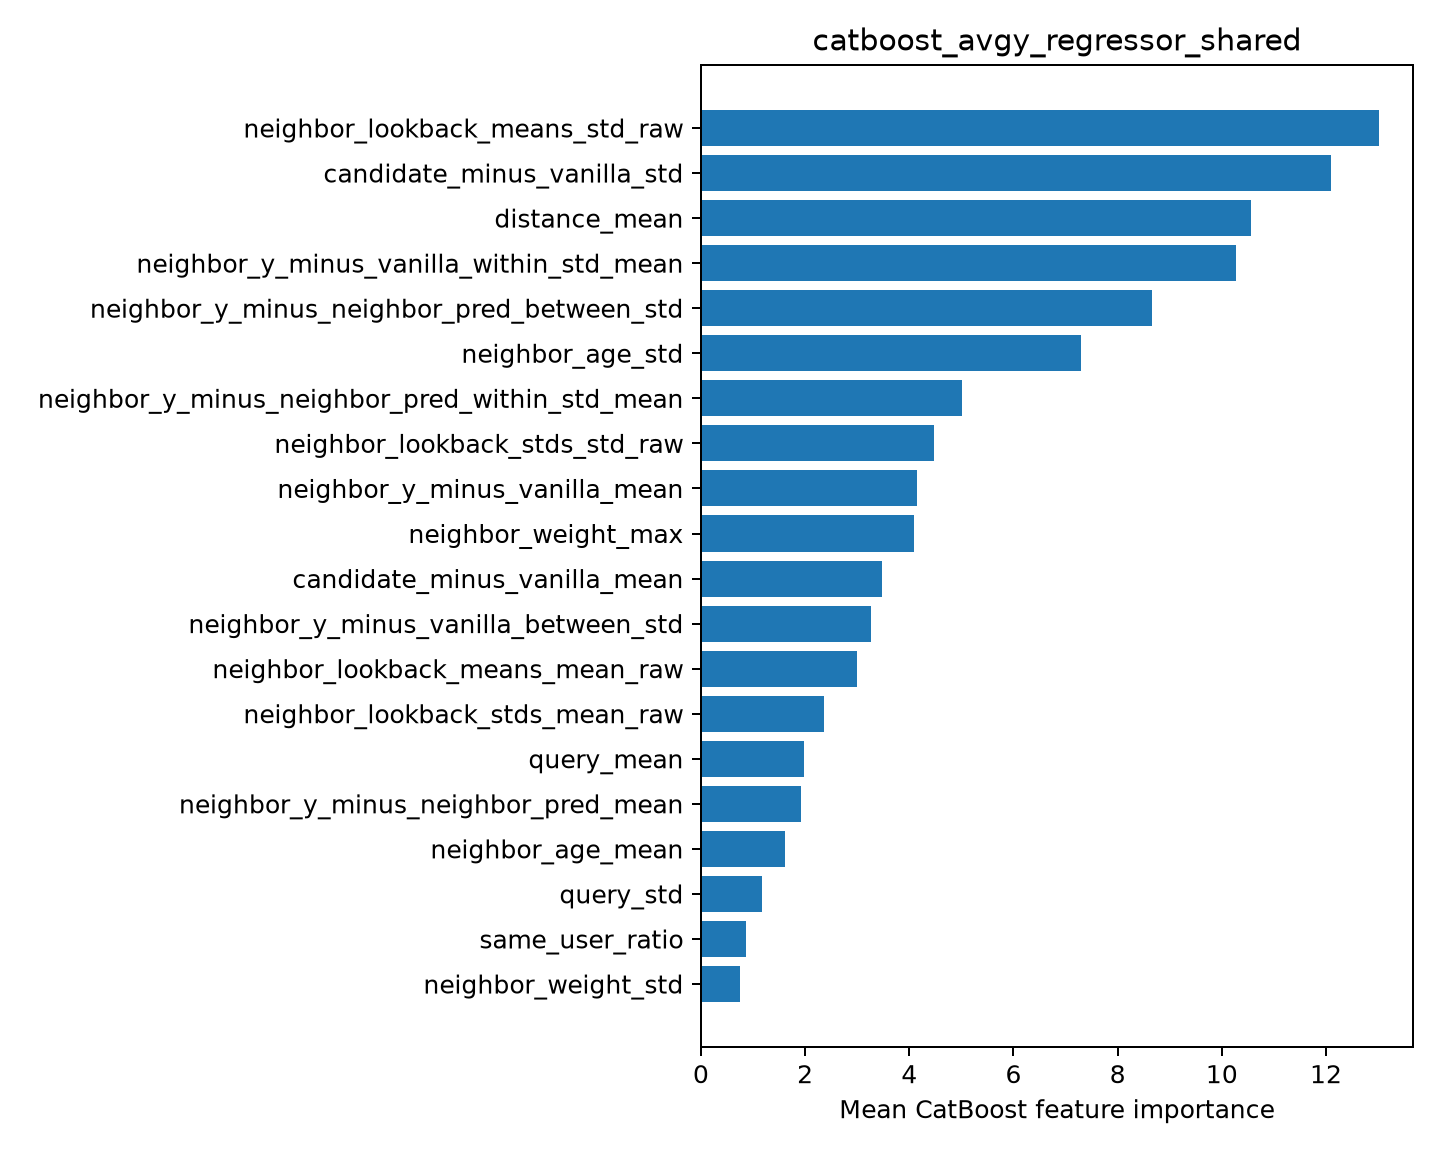

Data behind this chart, as committed beside it:
feature, importance
neighbor_lookback_means_std_raw, 13.02
candidate_minus_vanilla_std, 12.1
distance_mean, 10.57
neighbor_y_minus_vanilla_within_std_mean, 10.26
neighbor_y_minus_neighbor_pred_between_s…, 8.651
neighbor_age_std, 7.303
neighbor_y_minus_neighbor_pred_within_st…, 5.002
neighbor_lookback_stds_std_raw, 4.471
neighbor_y_minus_vanilla_mean, 4.147
neighbor_weight_max, 4.092
candidate_minus_vanilla_mean, 3.473
neighbor_y_minus_vanilla_between_std, 3.268
neighbor_lookback_means_mean_raw, 2.989
neighbor_lookback_stds_mean_raw, 2.357
query_mean, 1.978
neighbor_y_minus_neighbor_pred_mean, 1.919
neighbor_age_mean, 1.608
query_std, 1.173
same_user_ratio, 0.8643
neighbor_weight_std, 0.7536
